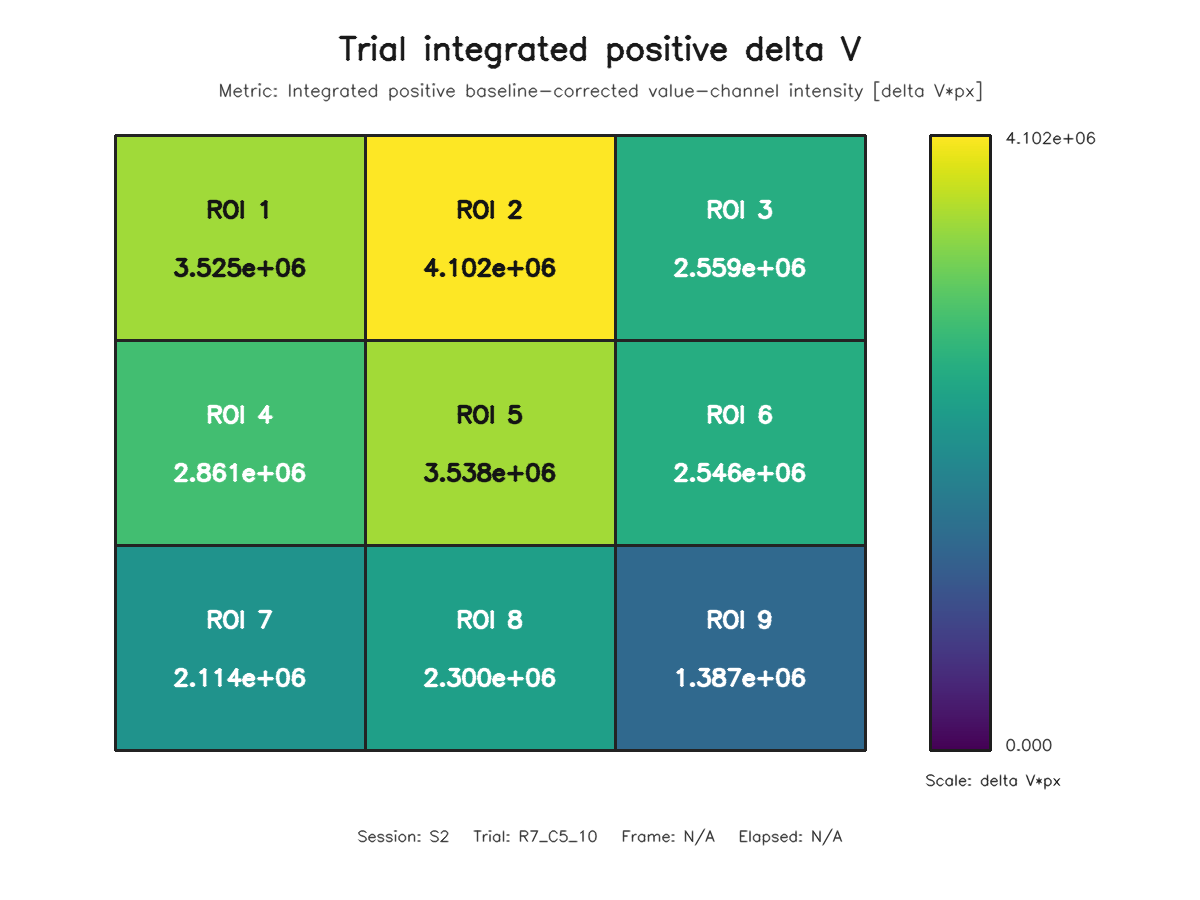

Source data for this figure (header and first rows):
roi, row, column, value
1, 1, 1, 3525407
2, 1, 2, 4101679
3, 1, 3, 2558954
4, 2, 1, 2861444
5, 2, 2, 3538239
6, 2, 3, 2545895
7, 3, 1, 2113643
8, 3, 2, 2300362
9, 3, 3, 1386936
